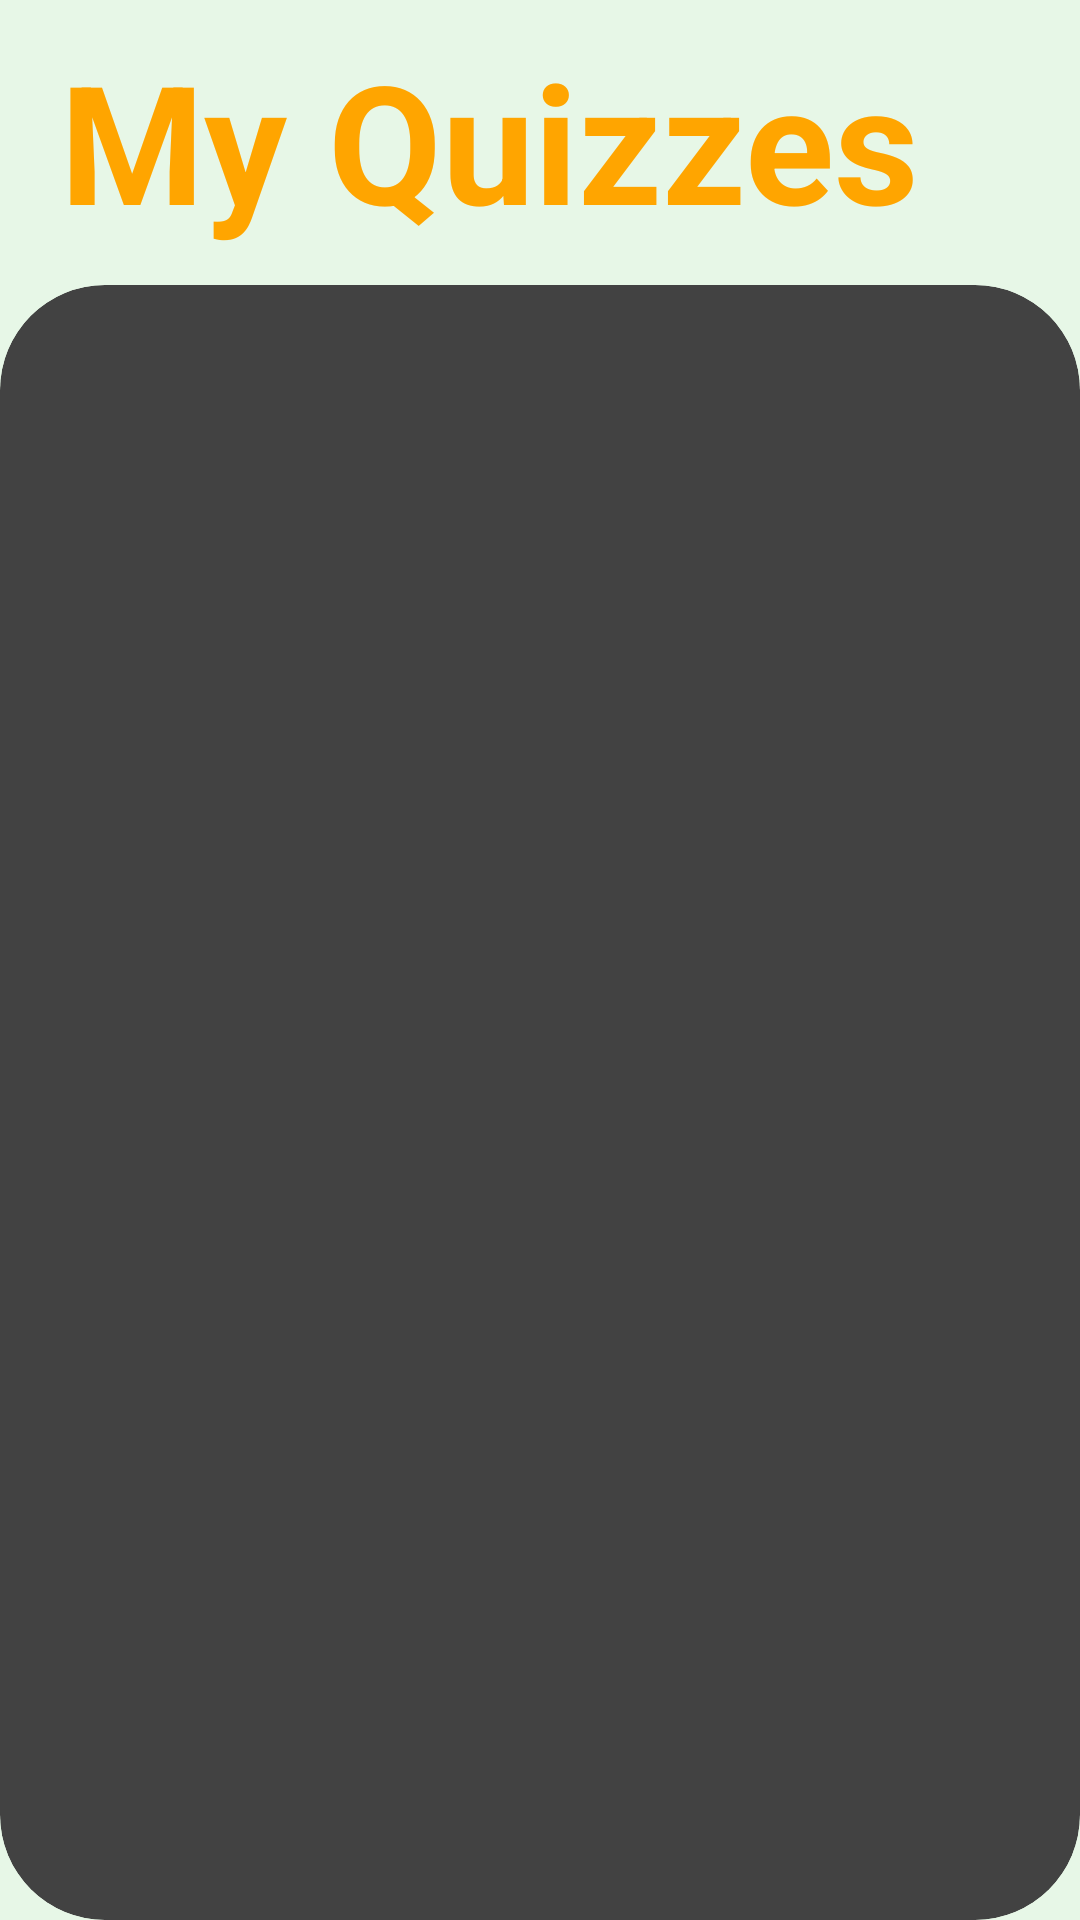

Produce the Android XML layout that renders to this screen, including the resource entries it uses.
<!-- AndroidManifest.xml: application theme Theme.Test1 -->
<!-- res/layout/fragment_myquizzes.xml -->
<?xml version="1.0" encoding="utf-8"?>
<FrameLayout xmlns:android="http://schemas.android.com/apk/res/android"
    xmlns:tools="http://schemas.android.com/tools"
    android:layout_width="match_parent"
    android:layout_height="match_parent"
    xmlns:app="http://schemas.android.com/apk/res-auto"
    android:background="#e7f7e7
"
    tools:context=".myquizzes.myquizzes">
   <TextView
       android:layout_width="wrap_content"
       android:layout_height="wrap_content"
       android:paddingLeft="20dp"
       android:paddingTop="10dp"
      android:text="My Quizzes"
      android:textStyle="bold"
      android:textColor="#FFA500"

      android:textSize="55dp"/>
   <androidx.cardview.widget.CardView
       android:layout_width="match_parent"
       android:layout_height="match_parent"
      android:layout_marginTop="95dp"
      app:cardCornerRadius="35dp"
      >

      <androidx.recyclerview.widget.RecyclerView
          android:layout_marginTop="30dp"

          android:layout_width="match_parent"
          android:layout_height="match_parent"
          android:layout_marginBottom="50dp"
          android:id="@+id/rview"/>


   </androidx.cardview.widget.CardView>



</FrameLayout>
<!-- resources referenced by this layout -->
<resources>

</resources>
